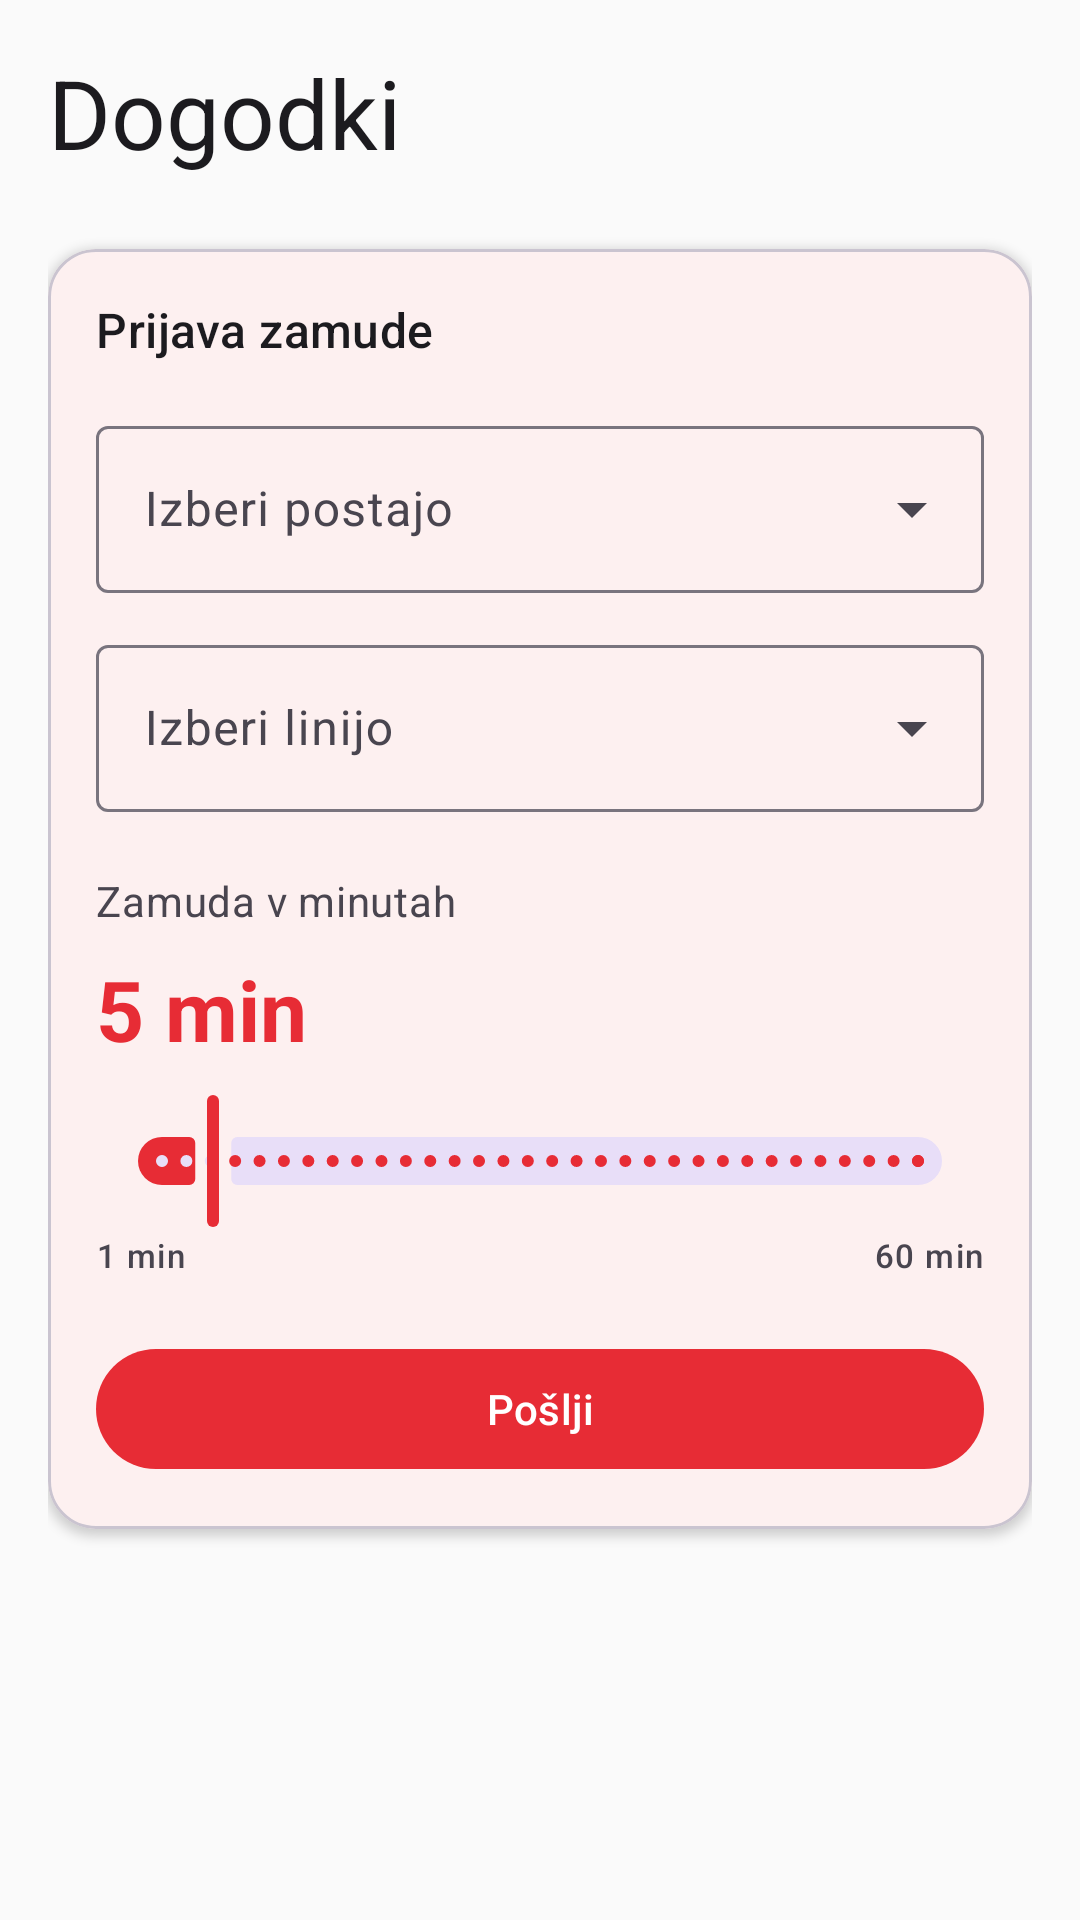

Reconstruct the res/layout file that produces this screen, plus the resources it refers to.
<!-- AndroidManifest.xml: application theme Theme.Projektna -->
<!-- res/layout/fragment_events.xml -->
<?xml version="1.0" encoding="utf-8"?>
<androidx.constraintlayout.widget.ConstraintLayout xmlns:android="http://schemas.android.com/apk/res/android"
    xmlns:app="http://schemas.android.com/apk/res-auto"
    xmlns:tools="http://schemas.android.com/tools"
    android:layout_width="match_parent"
    android:layout_height="match_parent"
    android:padding="16dp"
    tools:context=".ui.events.EventsFragment">

    <TextView
        android:id="@+id/title"
        android:layout_width="wrap_content"
        android:layout_height="wrap_content"
        android:text="@string/events_title"
        android:textAppearance="@style/TextAppearance.Material3.HeadlineLarge"
        android:textColor="?attr/colorOnBackground"
        app:layout_constraintStart_toStartOf="parent"
        app:layout_constraintTop_toTopOf="parent" />

    
    <com.google.android.material.card.MaterialCardView
        android:id="@+id/cardDelayInput"
        android:layout_width="0dp"
        android:layout_height="wrap_content"
        android:layout_marginTop="24dp"
        app:cardCornerRadius="16dp"
        app:cardElevation="2dp"
        app:layout_constraintEnd_toEndOf="parent"
        app:layout_constraintStart_toStartOf="parent"
        app:layout_constraintTop_toBottomOf="@id/title">

        <LinearLayout
            android:layout_width="match_parent"
            android:layout_height="wrap_content"
            android:orientation="vertical"
            android:padding="16dp">

            
            <TextView
                android:layout_width="wrap_content"
                android:layout_height="wrap_content"
                android:text="@string/events_delay_section"
                android:textAppearance="@style/TextAppearance.Material3.TitleMedium"
                android:textColor="?attr/colorOnSurface" />

            
            <com.google.android.material.textfield.TextInputLayout
                android:id="@+id/textInputLayoutStation"
                style="@style/Widget.Material3.TextInputLayout.OutlinedBox.ExposedDropdownMenu"
                android:layout_width="match_parent"
                android:layout_height="wrap_content"
                android:layout_marginTop="16dp"
                android:hint="@string/select_station">

                <com.google.android.material.textfield.MaterialAutoCompleteTextView
                    android:id="@+id/autoCompleteStation"
                    android:layout_width="match_parent"
                    android:layout_height="wrap_content"
                    android:inputType="none" />

            </com.google.android.material.textfield.TextInputLayout>

            
            <com.google.android.material.textfield.TextInputLayout
                android:id="@+id/textInputLayoutLine"
                style="@style/Widget.Material3.TextInputLayout.OutlinedBox.ExposedDropdownMenu"
                android:layout_width="match_parent"
                android:layout_height="wrap_content"
                android:layout_marginTop="12dp"
                android:hint="@string/select_line">

                <com.google.android.material.textfield.MaterialAutoCompleteTextView
                    android:id="@+id/autoCompleteLine"
                    android:layout_width="match_parent"
                    android:layout_height="wrap_content"
                    android:inputType="none" />

            </com.google.android.material.textfield.TextInputLayout>

            
            <TextView
                android:layout_width="match_parent"
                android:layout_height="wrap_content"
                android:layout_marginTop="20dp"
                android:text="@string/delay_minutes_label"
                android:textAppearance="@style/TextAppearance.Material3.BodyMedium"
                android:textColor="?attr/colorOnSurfaceVariant" />

            
            <TextView
                android:id="@+id/textViewDelayValue"
                android:layout_width="match_parent"
                android:layout_height="wrap_content"
                android:layout_marginTop="8dp"
                android:text="5 min"
                android:textAppearance="@style/TextAppearance.Material3.HeadlineMedium"
                android:textColor="@color/primary"
                android:textStyle="bold" />

            
            <com.google.android.material.slider.Slider
                android:id="@+id/sliderDelay"
                android:layout_width="match_parent"
                android:layout_height="wrap_content"
                android:layout_marginTop="8dp"
                android:stepSize="1"
                android:value="5"
                android:valueFrom="1"
                android:valueTo="60"
                app:labelBehavior="gone"
                app:thumbColor="@color/primary"
                app:trackColorActive="@color/primary" />

            
            <LinearLayout
                android:layout_width="match_parent"
                android:layout_height="wrap_content"
                android:orientation="horizontal">

                <TextView
                    android:layout_width="0dp"
                    android:layout_height="wrap_content"
                    android:layout_weight="1"
                    android:text="@string/delay_min"
                    android:textAppearance="@style/TextAppearance.Material3.LabelSmall"
                    android:textColor="?attr/colorOnSurfaceVariant" />

                <TextView
                    android:layout_width="0dp"
                    android:layout_height="wrap_content"
                    android:layout_weight="1"
                    android:gravity="end"
                    android:text="@string/delay_max"
                    android:textAppearance="@style/TextAppearance.Material3.LabelSmall"
                    android:textColor="?attr/colorOnSurfaceVariant" />

            </LinearLayout>

            
            <com.google.android.material.button.MaterialButton
                android:id="@+id/buttonSubmitDelay"
                android:layout_width="match_parent"
                android:layout_height="wrap_content"
                android:layout_marginTop="20dp"
                android:text="@string/submit_delay"
                app:icon="@drawable/ic_schedule" />

        </LinearLayout>

    </com.google.android.material.card.MaterialCardView>

    
    <ProgressBar
        android:id="@+id/progressBar"
        android:layout_width="wrap_content"
        android:layout_height="wrap_content"
        android:visibility="gone"
        app:layout_constraintBottom_toBottomOf="parent"
        app:layout_constraintEnd_toEndOf="parent"
        app:layout_constraintStart_toStartOf="parent"
        app:layout_constraintTop_toBottomOf="@id/cardDelayInput" />

    
    <androidx.recyclerview.widget.RecyclerView
        android:id="@+id/events_list"
        android:layout_width="0dp"
        android:layout_height="0dp"
        android:layout_marginTop="16dp"
        android:visibility="gone"
        app:layout_constraintBottom_toBottomOf="parent"
        app:layout_constraintEnd_toEndOf="parent"
        app:layout_constraintStart_toStartOf="parent"
        app:layout_constraintTop_toBottomOf="@id/cardDelayInput"
        tools:listitem="@layout/item_event" />

</androidx.constraintlayout.widget.ConstraintLayout>
<!-- res/layout/item_event.xml (included above) -->
<?xml version="1.0" encoding="utf-8"?>
<com.google.android.material.card.MaterialCardView xmlns:android="http://schemas.android.com/apk/res/android"
    xmlns:app="http://schemas.android.com/apk/res-auto"
    android:layout_width="match_parent"
    android:layout_height="wrap_content"
    android:layout_marginBottom="12dp"
    app:cardBackgroundColor="?attr/colorSurface"
    app:cardCornerRadius="12dp"
    app:cardElevation="1dp">

    <LinearLayout
        android:layout_width="match_parent"
        android:layout_height="wrap_content"
        android:orientation="vertical"
        android:padding="16dp">

        <LinearLayout
            android:layout_width="match_parent"
            android:layout_height="wrap_content"
            android:gravity="center_vertical"
            android:orientation="horizontal">

            <TextView
                android:id="@+id/event_topic"
                android:layout_width="0dp"
                android:layout_height="wrap_content"
                android:layout_weight="1"
                android:text="vehicle/crash"
                android:textAppearance="@style/TextAppearance.Material3.LabelMedium"
                android:textColor="@color/primary" />

            <TextView
                android:id="@+id/event_time"
                android:layout_width="wrap_content"
                android:layout_height="wrap_content"
                android:text="14:32"
                android:textAppearance="@style/TextAppearance.Material3.BodySmall"
                android:textColor="?attr/colorOnSurfaceVariant" />
        </LinearLayout>

        <TextView
            android:id="@+id/event_message"
            android:layout_width="match_parent"
            android:layout_height="wrap_content"
            android:layout_marginTop="8dp"
            android:text="Prometna nesreča na Koroški cesti"
            android:textAppearance="@style/TextAppearance.Material3.BodyMedium"
            android:textColor="?attr/colorOnSurface" />

        <LinearLayout
            android:layout_width="match_parent"
            android:layout_height="wrap_content"
            android:layout_marginTop="8dp"
            android:gravity="center_vertical"
            android:orientation="horizontal">

            <ImageView
                android:layout_width="16dp"
                android:layout_height="16dp"
                android:src="@drawable/ic_location"
                app:tint="?attr/colorOnSurfaceVariant" />

            <TextView
                android:id="@+id/event_location"
                android:layout_width="wrap_content"
                android:layout_height="wrap_content"
                android:layout_marginStart="4dp"
                android:text="46.5547, 15.6459"
                android:textAppearance="@style/TextAppearance.Material3.BodySmall"
                android:textColor="?attr/colorOnSurfaceVariant" />
        </LinearLayout>
    </LinearLayout>
</com.google.android.material.card.MaterialCardView>
<!-- resources referenced by this layout -->
<resources>
  <color name="primary">#e72c35</color>
  <string name="delay_max">60 min</string>
  <string name="delay_min">1 min</string>
  <string name="delay_minutes_label">Zamuda v minutah</string>
  <string name="events_delay_section">Prijava zamude</string>
  <string name="events_title">Dogodki</string>
  <string name="select_line">Izberi linijo</string>
  <string name="select_station">Izberi postajo</string>
  <string name="submit_delay">Pošlji</string>
  <style name="Theme.Projektna" parent="Base.Theme.Projektna" />
  <style name="Base.Theme.Projektna" parent="Theme.Material3.DayNight.NoActionBar">
          
          <item name="colorPrimary">@color/primary</item>
          <item name="colorPrimaryDark">@color/primary_dark</item>
          <item name="colorOnPrimary">@color/on_primary</item>
  
          
          <item name="colorSecondary">@color/secondary</item>
          <item name="colorOnSecondary">@color/on_secondary</item>
  
          
          <item name="android:colorBackground">@color/background</item>
          <item name="colorSurface">@color/surface</item>
          <item name="colorOnBackground">@color/on_background</item>
          <item name="colorOnSurface">@color/on_surface</item>
  
          
          <item name="colorError">@color/error</item>
  
          
          <item name="android:statusBarColor">@color/primary_dark</item>
      </style>
  <color name="primary_dark">#b71c1c</color>
  <color name="on_primary">#FFFFFF</color>
  <color name="secondary">#37474f</color>
  <color name="on_secondary">#FFFFFF</color>
  <color name="background">#FAFAFA</color>
  <color name="surface">#FFFFFF</color>
  <color name="on_background">#1C1B1F</color>
  <color name="on_surface">#1C1B1F</color>
  <color name="error">#B3261E</color>
</resources>
